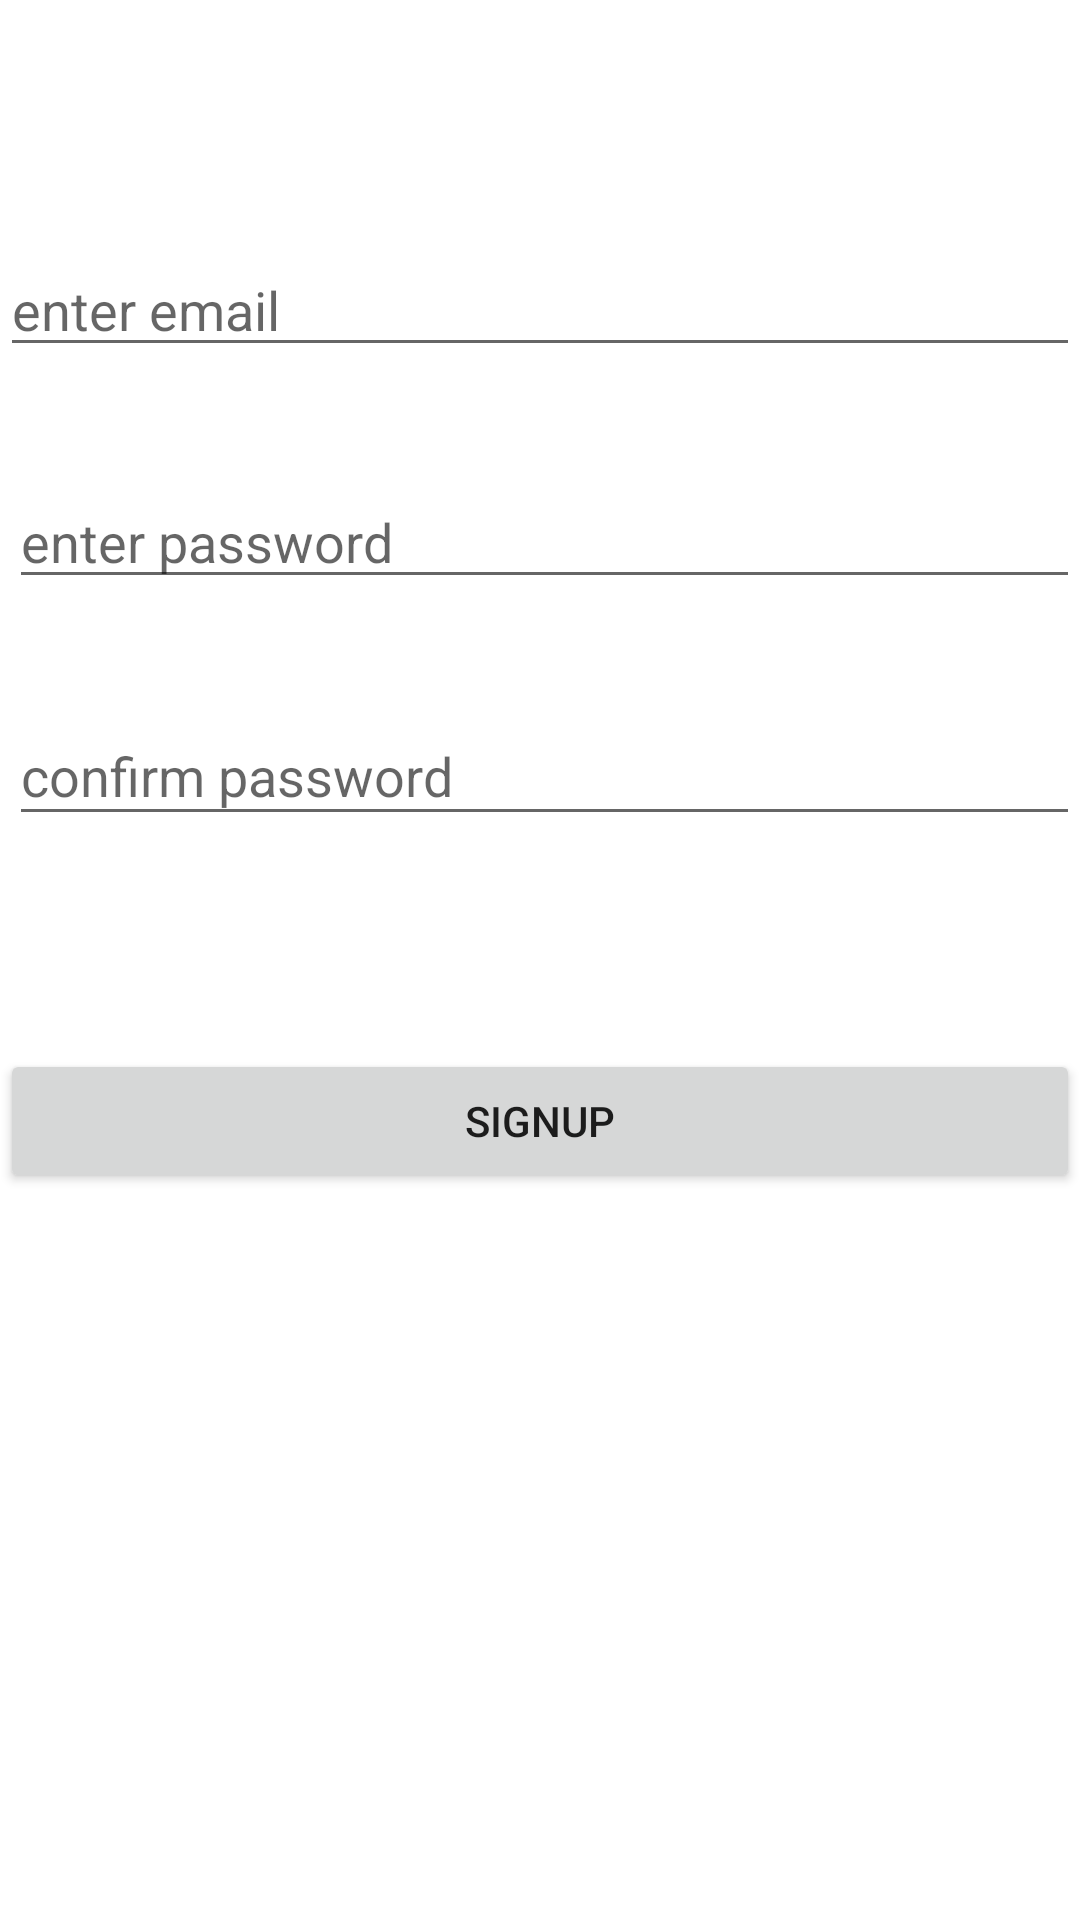

Produce the Android XML layout that renders to this screen, including the resource entries it uses.
<!-- AndroidManifest.xml: application theme Theme.Covid_Beds_Information_App -->
<!-- res/layout/activity_signup.xml -->
<?xml version="1.0" encoding="utf-8"?>
<androidx.constraintlayout.widget.ConstraintLayout xmlns:android="http://schemas.android.com/apk/res/android"
    xmlns:app="http://schemas.android.com/apk/res-auto"
    xmlns:tools="http://schemas.android.com/tools"
    android:layout_width="match_parent"
    android:layout_height="match_parent"
    tools:context=".SignupActivity">

    <EditText
        android:id="@+id/etSignupEmail"
        android:layout_width="match_parent"
        android:layout_height="wrap_content"
        android:layout_marginTop="81dp"
        android:ems="10"
        android:hint="enter email"
        android:inputType="textEmailAddress"
        app:layout_constraintEnd_toEndOf="parent"
        app:layout_constraintStart_toStartOf="parent"
        app:layout_constraintTop_toTopOf="parent" />

    <EditText
        android:id="@+id/etSignupPassword1"
        android:layout_width="match_parent"
        android:layout_height="wrap_content"
        android:layout_marginStart="3dp"
        android:layout_marginLeft="3dp"
        android:layout_marginTop="36dp"
        android:ems="10"
        android:hint="enter password"
        android:inputType="textPassword"
        app:layout_constraintStart_toStartOf="@+id/etSignupEmail"
        app:layout_constraintTop_toBottomOf="@+id/etSignupEmail" />

    <EditText
        android:id="@+id/etSignupPassword2"
        android:layout_width="match_parent"
        android:layout_height="43dp"
        android:layout_marginStart="3dp"
        android:layout_marginLeft="3dp"
        android:layout_marginTop="36dp"
        android:ems="10"
        android:hint="confirm password"
        android:inputType="textPassword"
        app:layout_constraintStart_toStartOf="@+id/etSignupPassword1"
        app:layout_constraintTop_toBottomOf="@+id/etSignupPassword1" />

    <Button
        android:id="@+id/btnSignupSignup"
        android:layout_width="match_parent"
        android:layout_height="wrap_content"
        android:layout_marginTop="71dp"
        android:text="Signup"
        app:layout_constraintEnd_toEndOf="parent"
        app:layout_constraintStart_toStartOf="parent"
        app:layout_constraintTop_toBottomOf="@+id/etSignupPassword2" />
</androidx.constraintlayout.widget.ConstraintLayout>
<!-- resources referenced by this layout -->
<resources>
  <style name="Theme.Covid_Beds_Information_App" parent="Theme.MaterialComponents.DayNight.DarkActionBar">
          
          <item name="colorPrimary">@color/purple_500</item>
          <item name="colorPrimaryVariant">@color/purple_700</item>
          <item name="colorOnPrimary">@color/white</item>
          
          <item name="colorSecondary">@color/teal_200</item>
          <item name="colorSecondaryVariant">@color/teal_700</item>
          <item name="colorOnSecondary">@color/black</item>
          
          <item name="android:statusBarColor" tools:targetApi="l">?attr/colorPrimaryVariant</item>
          
      </style>
  <!-- not gathered from this repository: default colours our renderer supplied (Android Studio template values) -->
  <color name="purple_500">#FF6200EE</color>
  <color name="purple_700">#FF3700B3</color>
  <color name="teal_200">#FF03DAC5</color>
  <color name="teal_700">#FF018786</color>
  <color name="black">#FF000000</color>
  <color name="white">#FFFFFFFF</color>
</resources>
